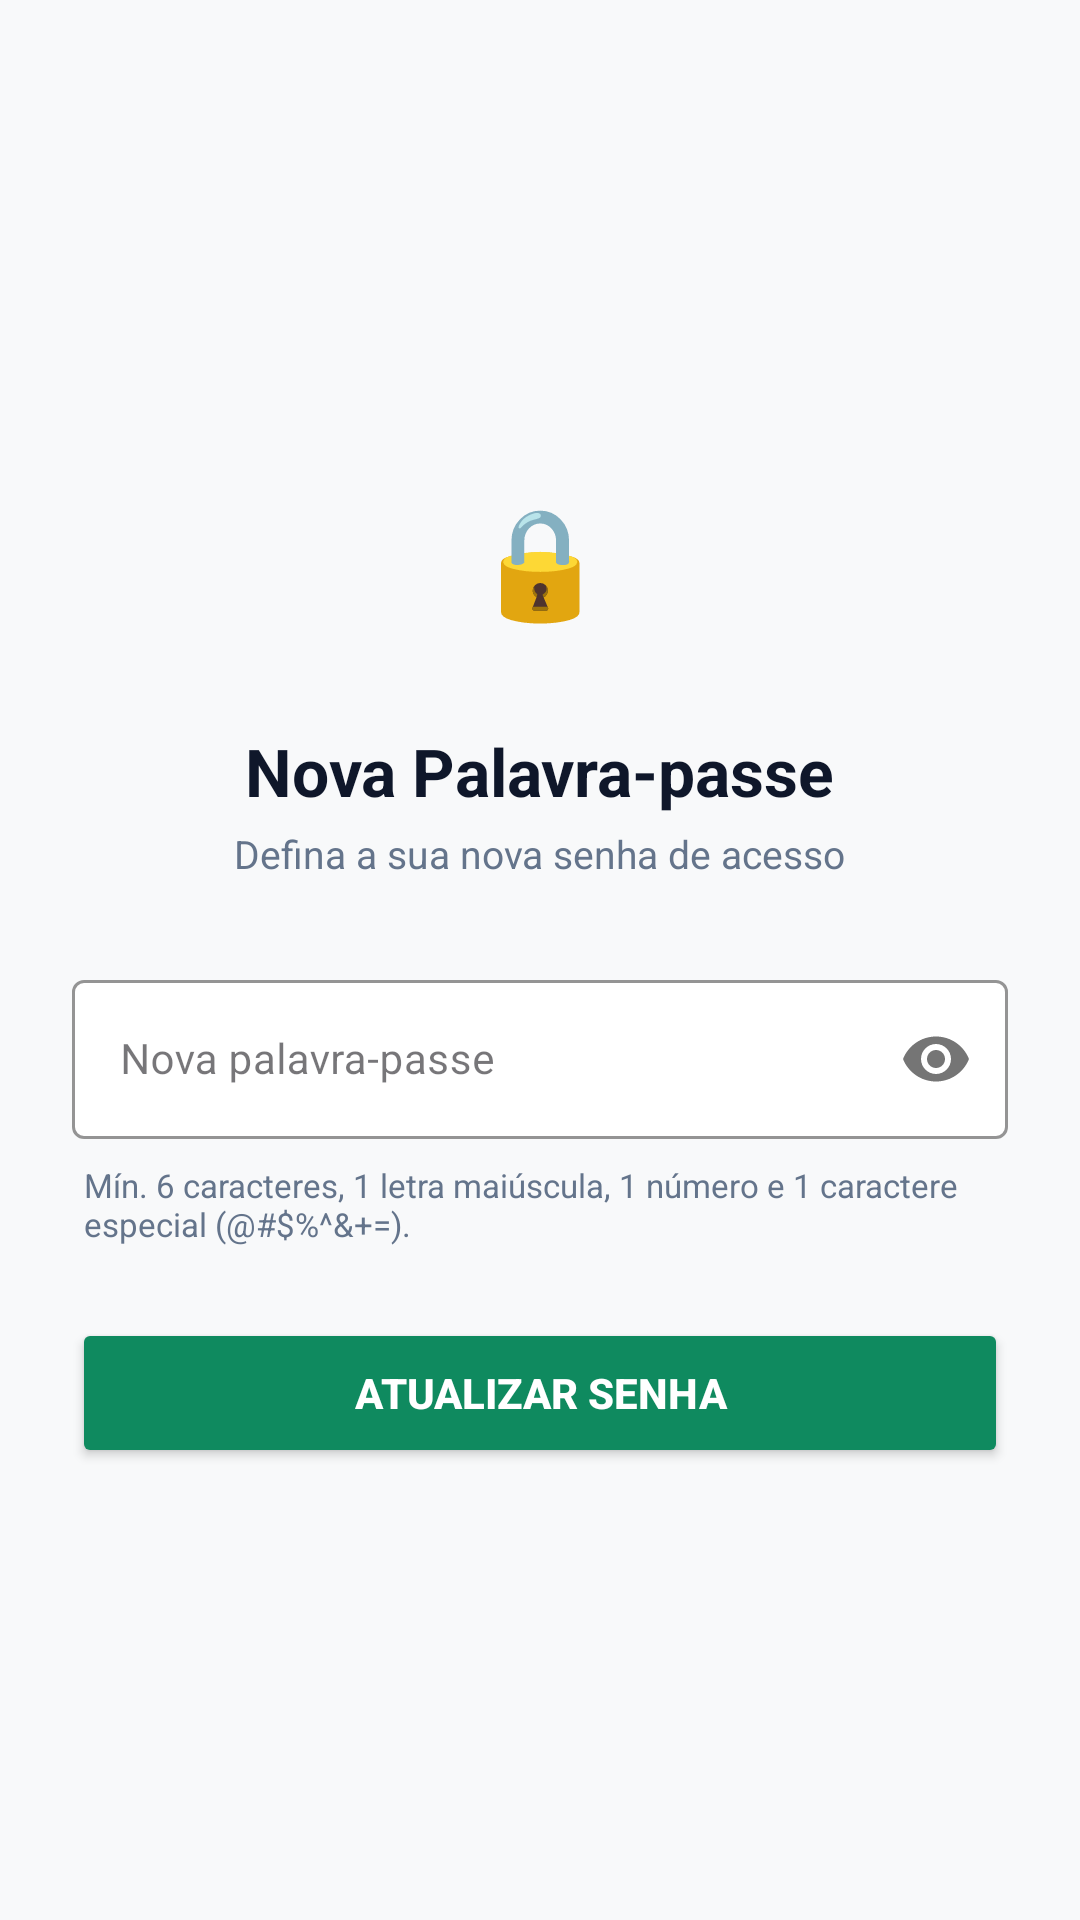

This screen was rendered from an Android layout file. Write that file and the resources it references.
<!-- AndroidManifest.xml: application theme Theme.MeuControle -->
<!-- res/layout/activity_nova_senha.xml -->
<?xml version="1.0" encoding="utf-8"?>
<ScrollView xmlns:android="http://schemas.android.com/apk/res/android"
    xmlns:app="http://schemas.android.com/apk/res-auto"
    android:layout_width="match_parent"
    android:layout_height="match_parent"
    android:fillViewport="true"
    android:background="#F8F9FA">

    <LinearLayout
        android:layout_width="match_parent"
        android:layout_height="wrap_content"
        android:orientation="vertical"
        android:gravity="center"
        android:padding="24dp">

        <TextView
            android:layout_width="72dp"
            android:layout_height="72dp"
            android:text="🔒"
            android:textSize="36sp"
            android:gravity="center"
            android:background="@drawable/fundo_card_amarelo"
            android:layout_marginBottom="20dp" />

        <TextView
            android:layout_width="wrap_content"
            android:layout_height="wrap_content"
            android:text="Nova Palavra-passe"
            android:textSize="22sp"
            android:textStyle="bold"
            android:textColor="#0F172A"
            android:layout_marginBottom="4dp" />

        <TextView
            android:layout_width="wrap_content"
            android:layout_height="wrap_content"
            android:text="Defina a sua nova senha de acesso"
            android:textSize="13sp"
            android:textColor="#64748B"
            android:layout_marginBottom="28dp" />

        
        <com.google.android.material.textfield.TextInputLayout
            android:layout_width="match_parent"
            android:layout_height="wrap_content"
            android:layout_marginBottom="8dp"
            style="@style/Widget.MaterialComponents.TextInputLayout.OutlinedBox"
            app:boxStrokeColor="#0F8A5F"
            app:hintTextColor="#0F8A5F"
            app:boxBackgroundColor="@android:color/white"
            app:passwordToggleEnabled="true">

            <com.google.android.material.textfield.TextInputEditText
                android:id="@+id/inputNovaSenha"
                android:layout_width="match_parent"
                android:layout_height="wrap_content"
                android:hint="Nova palavra-passe"
                android:inputType="textPassword"
                android:textSize="14sp"
                android:textColor="#0F172A"
                android:textColorHint="#475569" />
        </com.google.android.material.textfield.TextInputLayout>

        
        <TextView
            android:layout_width="match_parent"
            android:layout_height="wrap_content"
            android:text="Mín. 6 caracteres, 1 letra maiúscula, 1 número e 1 caractere especial (@#$%^&amp;+=)."
            android:textSize="11sp"
            android:textColor="#64748B"
            android:layout_marginBottom="24dp"
            android:paddingStart="4dp" />

        
        <Button
            android:id="@+id/btnSalvarNovaSenha"
            android:layout_width="match_parent"
            android:layout_height="50dp"
            android:text="Atualizar Senha"
            android:backgroundTint="#0F8A5F"
            android:textColor="@android:color/white"
            android:textStyle="bold"
            app:cornerRadius="12dp" />

    </LinearLayout>
</ScrollView>
<!-- resources referenced by this layout -->
<resources>
  <style name="Theme.MeuControle" parent="Base.Theme.MeuControle" />
  <style name="Base.Theme.MeuControle" parent="Theme.Material3.DayNight.NoActionBar">
          
          <item name="colorPrimary">#1E63F5</item>
          <item name="colorOnPrimary">@android:color/white</item>
  
          
          <item name="android:statusBarColor">#1E63F5</item>
  
          
          <item name="colorSecondary">#1E63F5</item>
      </style>
</resources>
